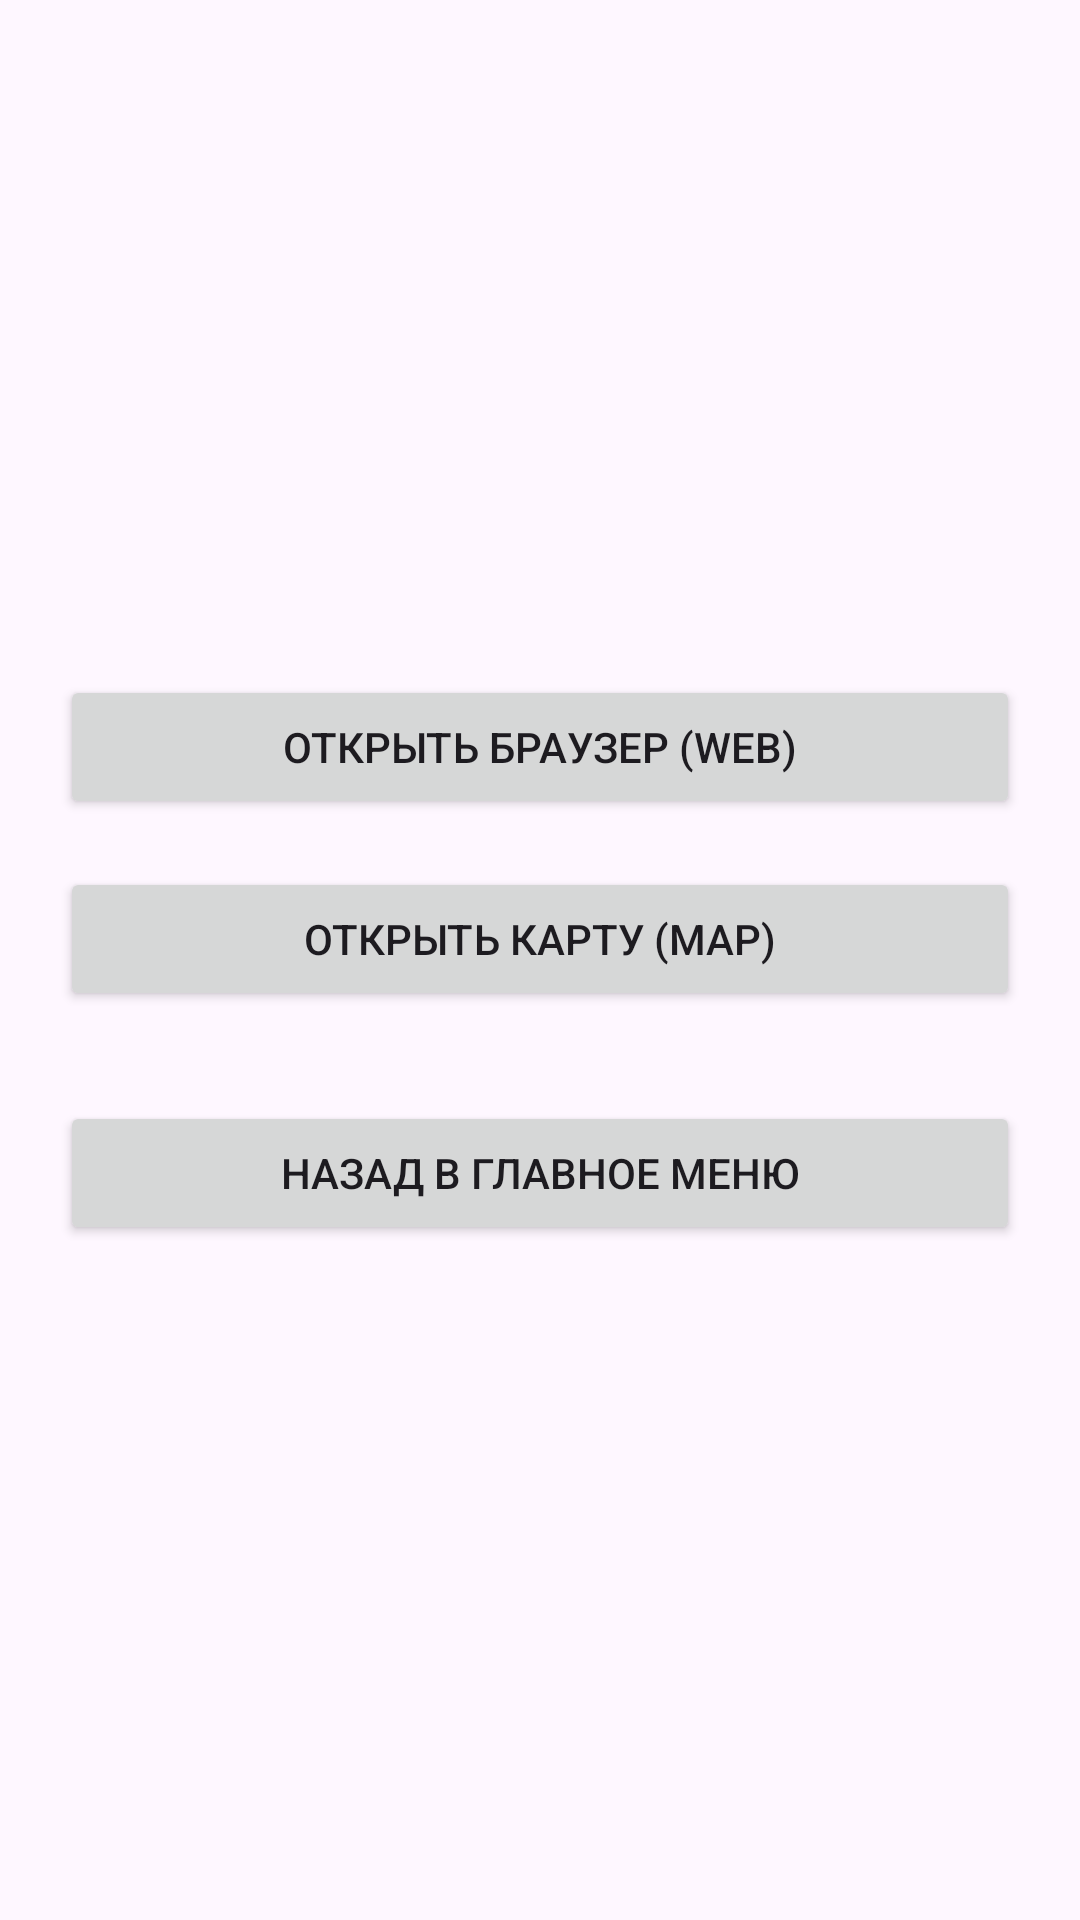

Layout XML and referenced resources for this Android screen:
<!-- AndroidManifest.xml: application theme Theme.Pr26_Levenec -->
<!-- res/layout/activity_second.xml -->
<?xml version="1.0" encoding="utf-8"?>
<LinearLayout xmlns:android="http://schemas.android.com/apk/res/android"
    android:layout_width="match_parent"
    android:layout_height="match_parent"
    android:orientation="vertical"
    android:gravity="center"
    android:padding="20dp">

    <Button
        android:id="@+id/btnWeb"
        android:layout_width="match_parent"
        android:layout_height="wrap_content"
        android:text="Открыть браузер (Web)"
        android:layout_marginBottom="16dp"/>

    <Button
        android:id="@+id/btnMap"
        android:layout_width="match_parent"
        android:layout_height="wrap_content"
        android:text="Открыть карту (Map)"
        android:layout_marginBottom="30dp"/>

    <Button
        android:id="@+id/btnBackFromWebMap"
        android:layout_width="match_parent"
        android:layout_height="wrap_content"
        android:text="Назад в главное меню" />

</LinearLayout>
<!-- resources referenced by this layout -->
<resources>
  <style name="Theme.Pr26_Levenec" parent="Base.Theme.Pr26_Levenec" />
  <style name="Base.Theme.Pr26_Levenec" parent="Theme.Material3.DayNight.NoActionBar">
          
          
      </style>
</resources>
